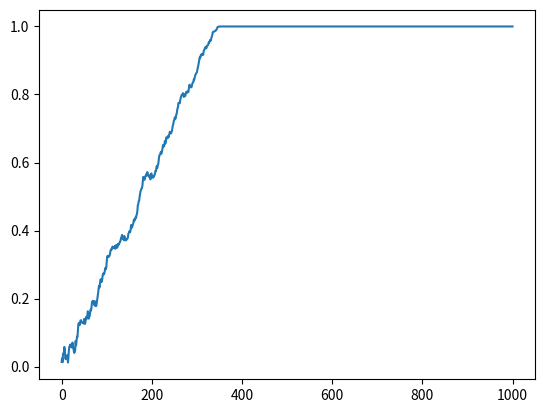

Recreate this plot in Python.
#=========================================================================
# This simulates a 2D Ising Model ferromagnet with a rectangular lattice.
#=========================================================================

import numpy as np
import random
import math
import matplotlib.pyplot as plt


def initialize(rows=50, cols=50, prob=0.5):
    """Initialize a rectangular 2D lattice of a given size with a given
    probability of each site getting a positive 1 value.

    Inputs:
    rows    number of rows in the lattice
    cols    number of columns in the lattice
    prob    probability of each site getting a positive value

    Output:
    lattice    the resulting initialized lattice
    """

    lattice = np.random.choice([1, -1], size=(rows, cols), p=[prob, 1 - prob])

    return lattice


def magnetization(lattice):
    """Sums the array to find the magnetization of the lattice."""

    mag = np.sum(lattice)

    return mag


def checkFlip(row, col, lattice, temp, J=1):
    """Goes through the Metropolis algorithm to determine whether or not to
    flip the spin at the specified site in the lattice.

    Inputs:
    row        row number of the chosen site
    col        column number of the chosen site
    lattice    the current lattice
    temp       the value for kT in our simulation
    J          coupling constant between neighboring sites


    Output:
    newLattice    the lattice after the site has either been flipped or not
    """

    # First, calculate energy difference between flipping and not flipping

    diffEnergy = checkEnergyDiff(row, col, lattice, temp)

    # Compare energies

    if diffEnergy <= 0:

        # Flip was energy neutral or beneficial, it is kept

        lattice[row][col] = -1 * lattice[row][col]

        return lattice

    else:

        # Flip was energy costly, flip is only kept with Boltzmann probability

        BoltzFactor = math.exp(-diffEnergy / temp)

        if random.random() < BoltzFactor:

            # Flip is kept

            lattice[row][col] = -1 * lattice[row][col]

            return lattice

        else:

            # Flip is not kept

            return lattice


def checkEnergyDiff(row, col, lattice, temp, J=1):
    """Calculates the energy of a specified site in a lattice assuming
    periodic boundary conditions.

    Inputs:
    row        row number of the chosen site
    col        column number of the chosen site
    lattice    the current lattice
    temp       the value for kT in our simulation
    J          coupling constant between neighboring sites

    Output:
    energy    the energy at the given site
    """

    # Get number of rows and columns from lattice

    rows, cols = (lattice.shape[0], lattice.shape[1])

    # Calculate the energy

    energy = 2 * J * lattice[row][col] * (lattice[(row + rows - 1) % rows][col]
                                          + lattice[row][(col + 1) % cols]
                                          + lattice[(row + 1) % rows][col]
                                          + lattice[row][(col + cols - 1) % cols])

    return energy


if __name__ == '__main__':

    # Initialize lattice of a given size with random 1,-1

    rows = 50
    cols = 50
    prob = 0.5

    lattice = initialize(rows=rows, cols=cols, prob=prob)

    # Set our kT value

    kT = 0.003
    
    # Set our coupling constant
    
    J = 1

    # Find magnetization of the lattice, <|M|>

    mag = [abs(magnetization(lattice)) / float(rows * cols)]
    
    # Plot our starting configuration
    
    plt.ion()
    
    plt.pcolormesh(lattice, cmap='winter')
    plt.axis('equal')
    plt.show()

    # Define maximum number of time steps where one time step is rows*cols
    # attempted flip events as well as the plot interval

    tmax = 1000
    plotInt = 50

    # Now we are ready to start our time loop

    for t in range(0, tmax):
        
        # Occasionally plot our lattice
        
        if t % plotInt == 0:
            
            plt.pcolormesh(lattice, cmap='winter')
            plt.axis('equal')
            plt.draw()

        # Now do a loop that iterates rows*cols times

        for i in range(0, rows * cols):

            # First, pick a random site on our lattice

            row = random.randint(0, rows - 1)
            col = random.randint(0, cols - 1)

            # Decide whether or not this site should be flipped

            lattice = checkFlip(row, col, lattice, kT, J=J)

        # Calculate magnetization for the time step

        mag.append(abs(magnetization(lattice)) / float(rows * cols))
      
    plt.ioff()
    plt.clf()
    plt.plot(mag)
    plt.show()
